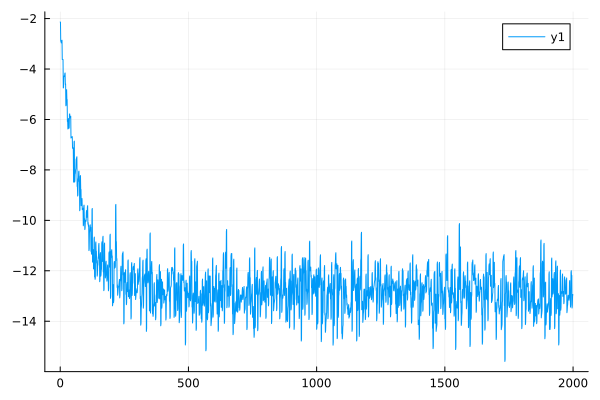

Source data for this figure (header and first rows):
0	-2.134893316124633
1	-2.141
2	-2.896
3	-2.896
4	-2.963
5	-2.963
6	-2.864
7	-2.858
8	-3.621
9	-3.618
10	-3.631
11	-3.623
12	-4.751
13	-4.729
14	-4.305
15	-4.278
16	-4.299
17	-4.283
18	-4.177
19	-4.156
20	-4.616
21	-4.589
22	-5.457
23	-5.43
24	-4.834
25	-4.819
26	-5.231
27	-5.208
28	-6.081
29	-6.041
30	-6.377
31	-6.352
32	-5.982
33	-5.961
34	-6.352
35	-6.319
36	-5.799
37	-5.778
38	-5.94
39	-5.92
40	-5.893
41	-5.871
42	-6.737
43	-6.71
44	-6.715
45	-6.687
46	-6.703
47	-6.68
48	-7.139
49	-7.116
50	-7.159
51	-7.129
52	-8.484
53	-8.434
54	-6.887
55	-6.859
56	-8.483
57	-8.445
58	-8.173
59	-8.135
60	-7.99
... 1,939 more rows
